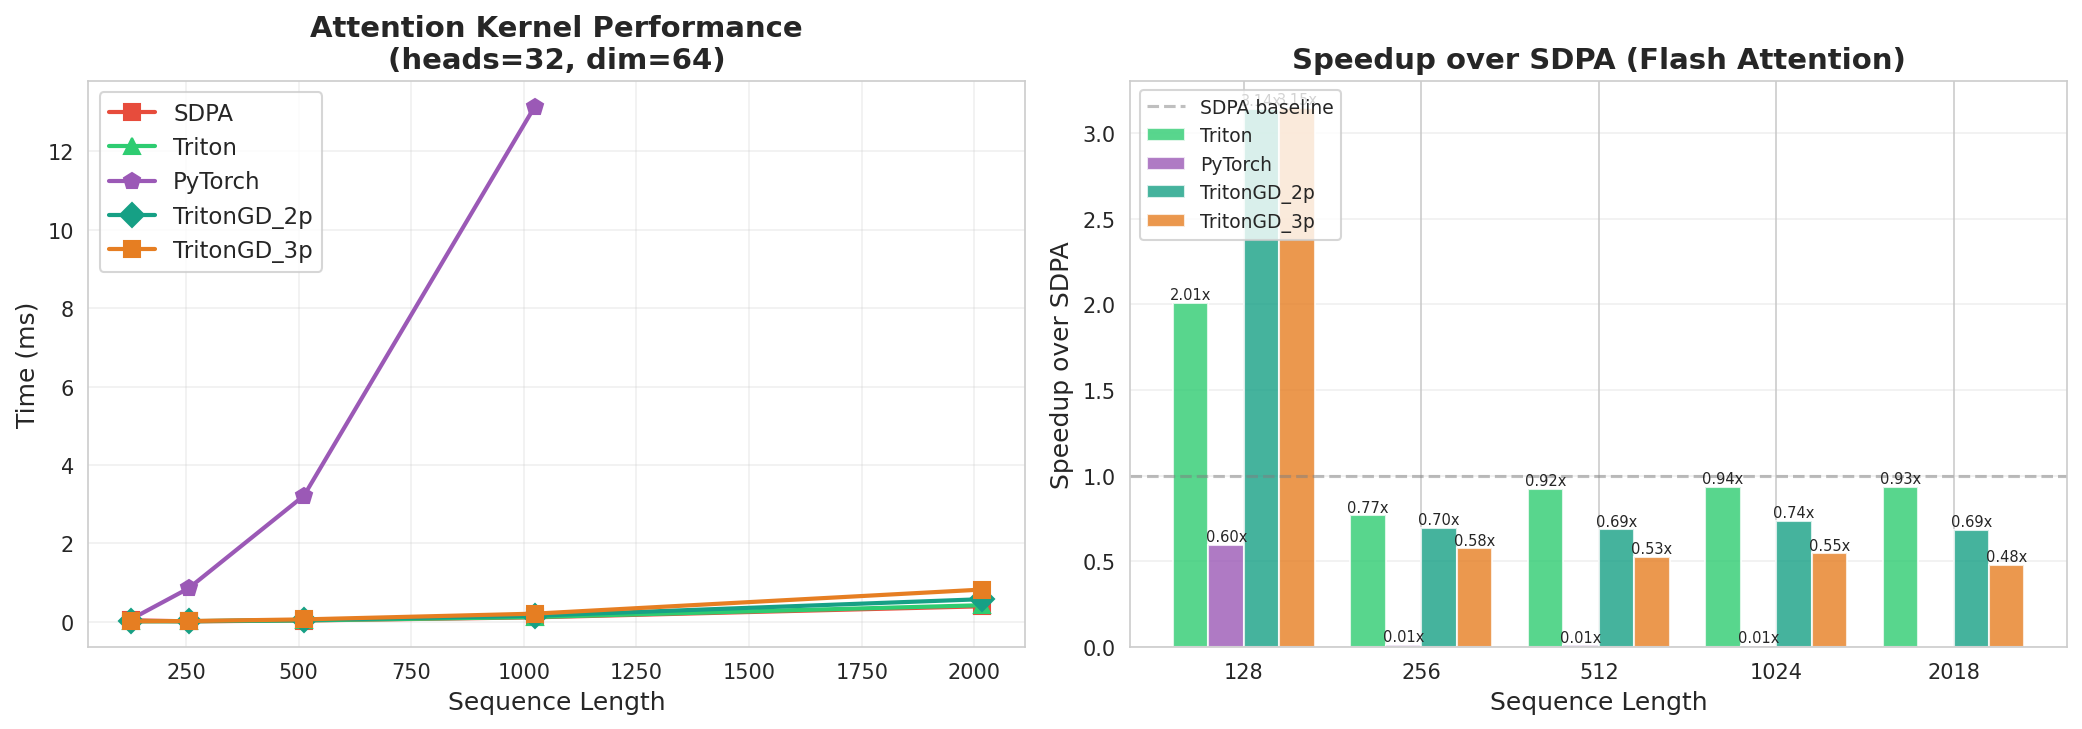

The table this chart was drawn from, first rows:
Sequence_Length, Eager_ms, SDPA_ms, Triton_ms, PyTorch_ms, TritonGD_2p_ms, TritonGD_3p_ms
128, inf, 0.039, 0.019, 0.065, 0.012, 0.012
256, inf, 0.011, 0.014, 0.854, 0.015, 0.018
512, inf, 0.032, 0.035, 3.218, 0.046, 0.061
1024, inf, 0.113, 0.121, 13.14, 0.153, 0.207
2018, inf, 0.395, 0.423, inf, 0.577, 0.822
